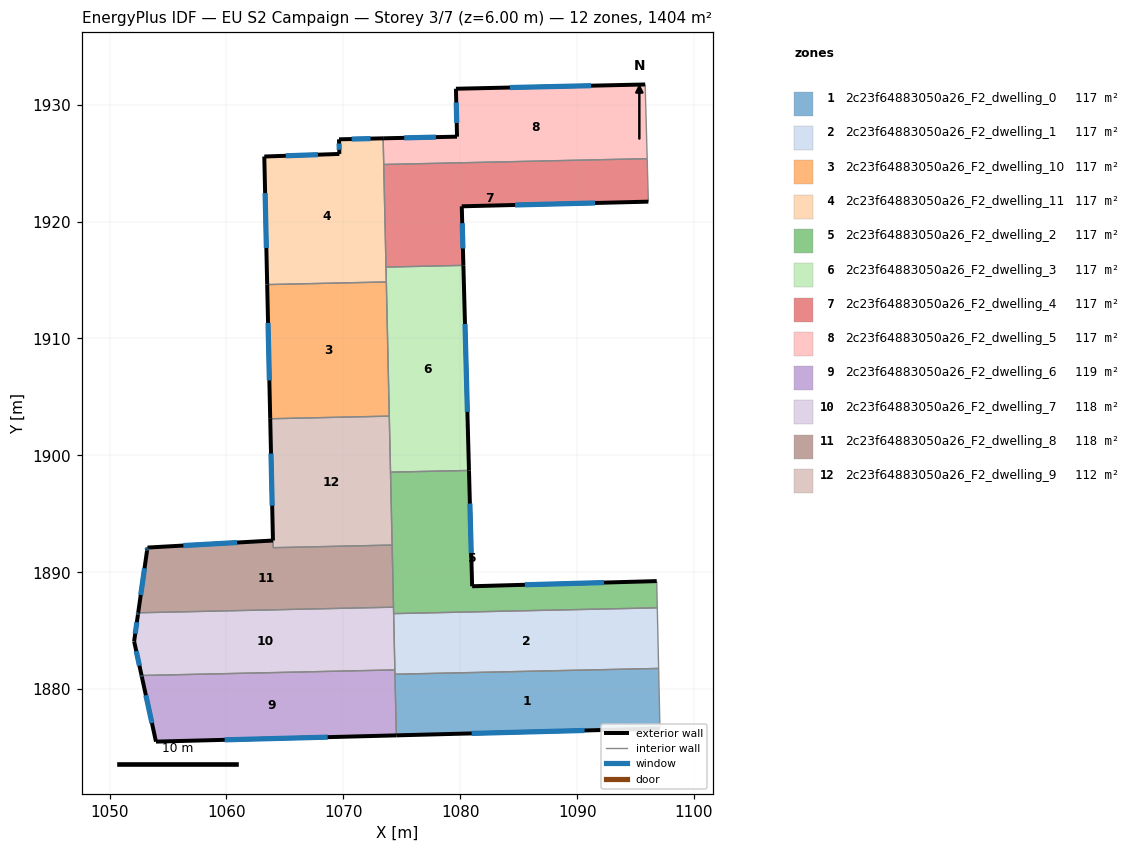
=== STOREY PLAN SPEC (per zone: floor XY polygon, exterior-wall plan segments, windows/doors) ===
zone 1: 2c23f64883050a26_F2_dwelling_0  (117.0 m²)
  floor: (1096.97, 1881.78) (1097.08, 1876.64) (1074.53, 1876.05) (1074.42, 1881.28)
  exterior wall: (1074.53, 1876.05) – (1097.08, 1876.64)  [22.6 m]
    window: (1080.98, 1876.22) – (1090.64, 1876.47)  [12.4 m²]
  interior walls: 3
zone 2: 2c23f64883050a26_F2_dwelling_1  (117.0 m²)
  floor: (1096.86, 1886.96) (1096.97, 1881.78) (1074.42, 1881.28) (1074.30, 1886.46)
  interior walls: 6
zone 3: 2c23f64883050a26_F2_dwelling_10  (117.0 m²)
  floor: (1073.68, 1914.83) (1073.93, 1903.36) (1063.75, 1903.13) (1063.49, 1914.61)
  exterior wall: (1063.49, 1914.61) – (1063.75, 1903.13)  [11.5 m]
    window: (1063.56, 1911.33) – (1063.67, 1906.41)  [6.3 m²]
  interior walls: 3
zone 4: 2c23f64883050a26_F2_dwelling_11  (117.0 m²)
  floor: (1073.41, 1927.12) (1073.68, 1914.83) (1063.49, 1914.61) (1063.24, 1925.56) (1069.66, 1925.79) (1069.63, 1927.04)
  exterior wall: (1063.24, 1925.56) – (1063.49, 1914.61)  [11.0 m]
    window: (1063.31, 1922.43) – (1063.42, 1917.74)  [6.0 m²]
  exterior wall: (1069.66, 1925.79) – (1063.24, 1925.56)  [6.4 m]
    window: (1067.83, 1925.72) – (1065.07, 1925.63)  [3.5 m²]
  exterior wall: (1069.63, 1927.04) – (1069.66, 1925.79)  [1.3 m]
    window: (1069.64, 1926.68) – (1069.65, 1926.14)  [0.7 m²]
  exterior wall: (1073.41, 1927.12) – (1069.63, 1927.04)  [3.8 m]
    window: (1072.33, 1927.10) – (1070.71, 1927.06)  [2.1 m²]
  interior walls: 4
zone 5: 2c23f64883050a26_F2_dwelling_2  (117.0 m²)
  floor: (1096.81, 1889.25) (1096.86, 1886.96) (1074.30, 1886.46) (1074.04, 1898.57) (1080.75, 1898.71) (1081.02, 1888.81)
  exterior wall: (1081.02, 1888.81) – (1080.75, 1898.71)  [9.9 m]
    window: (1080.94, 1891.64) – (1080.83, 1895.88)  [5.5 m²]
  exterior wall: (1096.81, 1889.25) – (1081.02, 1888.81)  [15.8 m]
    window: (1092.30, 1889.12) – (1085.53, 1888.93)  [8.7 m²]
  interior walls: 7
zone 6: 2c23f64883050a26_F2_dwelling_3  (117.0 m²)
  floor: (1080.27, 1916.25) (1080.75, 1898.71) (1074.04, 1898.57) (1073.65, 1916.11)
  exterior wall: (1080.75, 1898.71) – (1080.27, 1916.25)  [17.5 m]
    window: (1080.61, 1903.72) – (1080.41, 1911.24)  [9.7 m²]
  interior walls: 5
zone 7: 2c23f64883050a26_F2_dwelling_4  (117.0 m²)
  floor: (1095.99, 1925.38) (1096.09, 1921.70) (1080.13, 1921.31) (1080.27, 1916.25) (1073.65, 1916.11) (1073.46, 1924.88)
  exterior wall: (1080.13, 1921.31) – (1096.09, 1921.70)  [16.0 m]
    window: (1084.69, 1921.42) – (1091.53, 1921.59)  [8.8 m²]
  exterior wall: (1080.27, 1916.25) – (1080.13, 1921.31)  [5.1 m]
    window: (1080.23, 1917.70) – (1080.17, 1919.86)  [2.8 m²]
  interior walls: 4
zone 8: 2c23f64883050a26_F2_dwelling_5  (117.0 m²)
  floor: (1095.82, 1931.73) (1095.99, 1925.38) (1073.46, 1924.88) (1073.41, 1927.12) (1079.73, 1927.26) (1079.63, 1931.36)
  exterior wall: (1095.82, 1931.73) – (1079.63, 1931.36)  [16.2 m]
    window: (1091.20, 1931.62) – (1084.26, 1931.47)  [8.9 m²]
  exterior wall: (1079.73, 1927.26) – (1073.41, 1927.12)  [6.3 m]
    window: (1077.92, 1927.22) – (1075.21, 1927.16)  [3.5 m²]
  exterior wall: (1079.63, 1931.36) – (1079.73, 1927.26)  [4.1 m]
    window: (1079.66, 1930.19) – (1079.70, 1928.43)  [2.3 m²]
  interior walls: 3
zone 9: 2c23f64883050a26_F2_dwelling_6  (119.2 m²)
  floor: (1074.41, 1881.65) (1074.41, 1881.55) (1074.53, 1876.05) (1053.97, 1875.52) (1052.76, 1881.07) (1052.74, 1881.17)
  exterior wall: (1052.74, 1881.17) – (1052.76, 1881.07)  [0.1 m]
    window: (1052.75, 1881.14) – (1052.76, 1881.10)  [0.1 m²]
  exterior wall: (1053.97, 1875.52) – (1074.53, 1876.05)  [20.6 m]
    window: (1059.85, 1875.67) – (1068.66, 1875.90)  [11.3 m²]
  exterior wall: (1052.76, 1881.07) – (1053.97, 1875.52)  [5.7 m]
    window: (1053.11, 1879.48) – (1053.63, 1877.10)  [3.1 m²]
  interior walls: 4
zone 10: 2c23f64883050a26_F2_dwelling_7  (118.1 m²)
  floor: (1074.29, 1887.02) (1074.29, 1886.87) (1074.41, 1881.65) (1052.74, 1881.17) (1052.11, 1884.09) (1052.43, 1886.38) (1052.44, 1886.44) (1052.45, 1886.54)
  exterior wall: (1052.43, 1886.38) – (1052.11, 1884.09)  [2.3 m]
    window: (1052.34, 1885.73) – (1052.20, 1884.75)  [1.3 m²]
  exterior wall: (1052.44, 1886.44) – (1052.43, 1886.38)  [0.1 m]
  exterior wall: (1052.45, 1886.54) – (1052.44, 1886.44)  [0.1 m]
    window: (1052.45, 1886.51) – (1052.44, 1886.46)  [0.1 m²]
  exterior wall: (1052.11, 1884.09) – (1052.74, 1881.17)  [3.0 m]
    window: (1052.29, 1883.26) – (1052.56, 1882.01)  [1.6 m²]
  interior walls: 5
zone 11: 2c23f64883050a26_F2_dwelling_8  (118.4 m²)
  floor: (1074.17, 1892.33) (1074.29, 1887.02) (1052.45, 1886.54) (1053.21, 1891.87) (1053.25, 1892.12) (1063.98, 1892.72) (1064.00, 1892.10)
  exterior wall: (1053.25, 1892.12) – (1053.21, 1891.87)  [0.3 m]
    window: (1053.24, 1892.04) – (1053.22, 1891.94)  [0.1 m²]
  exterior wall: (1063.98, 1892.72) – (1053.25, 1892.12)  [10.8 m]
    window: (1060.92, 1892.55) – (1056.31, 1892.29)  [5.9 m²]
  exterior wall: (1053.21, 1891.87) – (1052.45, 1886.54)  [5.4 m]
    window: (1053.00, 1890.34) – (1052.67, 1888.06)  [3.0 m²]
  interior walls: 4
zone 12: 2c23f64883050a26_F2_dwelling_9  (112.3 m²)
  floor: (1073.93, 1903.36) (1074.17, 1892.33) (1064.00, 1892.10) (1063.75, 1903.13)
  exterior wall: (1063.75, 1903.13) – (1063.98, 1892.72)  [10.4 m]
    window: (1063.81, 1900.16) – (1063.91, 1895.69)  [5.7 m²]
  interior walls: 5

=== DERIVED (storey summary) ===
Building: EU S2 Campaign
Storey: 3 of 7  (floor level z = 6.00 m)
Storey gross floor area: 1403.8 m²
Zones on this storey: 12
  - 2c23f64883050a26_F2_dwelling_0: floor 117.0 m²; exterior wall 22.6 m (67.7 m²); 1 window(s) 12.4 m²; WWR 18.4%
  - 2c23f64883050a26_F2_dwelling_1: floor 117.0 m²
  - 2c23f64883050a26_F2_dwelling_10: floor 117.0 m²; exterior wall 11.5 m (34.4 m²); 1 window(s) 6.3 m²; WWR 18.4%
  - 2c23f64883050a26_F2_dwelling_11: floor 117.0 m²; exterior wall 22.4 m (67.2 m²); 4 window(s) 12.3 m²; WWR 18.4%
  - 2c23f64883050a26_F2_dwelling_2: floor 117.0 m²; exterior wall 25.7 m (77.1 m²); 2 window(s) 14.2 m²; WWR 18.4%
  - 2c23f64883050a26_F2_dwelling_3: floor 117.0 m²; exterior wall 17.5 m (52.6 m²); 1 window(s) 9.7 m²; WWR 18.4%
  - 2c23f64883050a26_F2_dwelling_4: floor 117.0 m²; exterior wall 21.0 m (63.1 m²); 2 window(s) 11.6 m²; WWR 18.4%
  - 2c23f64883050a26_F2_dwelling_5: floor 117.0 m²; exterior wall 26.6 m (79.8 m²); 3 window(s) 14.7 m²; WWR 18.4%
  - 2c23f64883050a26_F2_dwelling_6: floor 119.2 m²; exterior wall 26.4 m (79.1 m²); 3 window(s) 14.5 m²; WWR 18.4%
  - 2c23f64883050a26_F2_dwelling_7: floor 118.1 m²; exterior wall 5.5 m (16.4 m²); 3 window(s) 3.0 m²; WWR 18.2%
  - 2c23f64883050a26_F2_dwelling_8: floor 118.4 m²; exterior wall 16.4 m (49.2 m²); 3 window(s) 9.0 m²; WWR 18.4%
  - 2c23f64883050a26_F2_dwelling_9: floor 112.3 m²; exterior wall 10.4 m (31.3 m²); 1 window(s) 5.7 m²; WWR 18.4%
Zone adjacency (shared interzone walls):
  - 2c23f64883050a26_F2_dwelling_0 ↔ 2c23f64883050a26_F2_dwelling_1
  - 2c23f64883050a26_F2_dwelling_0 ↔ 2c23f64883050a26_F2_dwelling_6
  - 2c23f64883050a26_F2_dwelling_1 ↔ 2c23f64883050a26_F2_dwelling_2
  - 2c23f64883050a26_F2_dwelling_1 ↔ 2c23f64883050a26_F2_dwelling_6
  - 2c23f64883050a26_F2_dwelling_1 ↔ 2c23f64883050a26_F2_dwelling_7
  - 2c23f64883050a26_F2_dwelling_10 ↔ 2c23f64883050a26_F2_dwelling_11
  - 2c23f64883050a26_F2_dwelling_10 ↔ 2c23f64883050a26_F2_dwelling_3
  - 2c23f64883050a26_F2_dwelling_10 ↔ 2c23f64883050a26_F2_dwelling_9
  - 2c23f64883050a26_F2_dwelling_11 ↔ 2c23f64883050a26_F2_dwelling_3
  - 2c23f64883050a26_F2_dwelling_11 ↔ 2c23f64883050a26_F2_dwelling_4
  - 2c23f64883050a26_F2_dwelling_11 ↔ 2c23f64883050a26_F2_dwelling_5
  - 2c23f64883050a26_F2_dwelling_2 ↔ 2c23f64883050a26_F2_dwelling_3
  - 2c23f64883050a26_F2_dwelling_2 ↔ 2c23f64883050a26_F2_dwelling_7
  - 2c23f64883050a26_F2_dwelling_2 ↔ 2c23f64883050a26_F2_dwelling_8
  - 2c23f64883050a26_F2_dwelling_2 ↔ 2c23f64883050a26_F2_dwelling_9
  - 2c23f64883050a26_F2_dwelling_3 ↔ 2c23f64883050a26_F2_dwelling_4
  - 2c23f64883050a26_F2_dwelling_3 ↔ 2c23f64883050a26_F2_dwelling_9
  - 2c23f64883050a26_F2_dwelling_4 ↔ 2c23f64883050a26_F2_dwelling_5
  - 2c23f64883050a26_F2_dwelling_6 ↔ 2c23f64883050a26_F2_dwelling_7
  - 2c23f64883050a26_F2_dwelling_7 ↔ 2c23f64883050a26_F2_dwelling_8
  - 2c23f64883050a26_F2_dwelling_8 ↔ 2c23f64883050a26_F2_dwelling_9